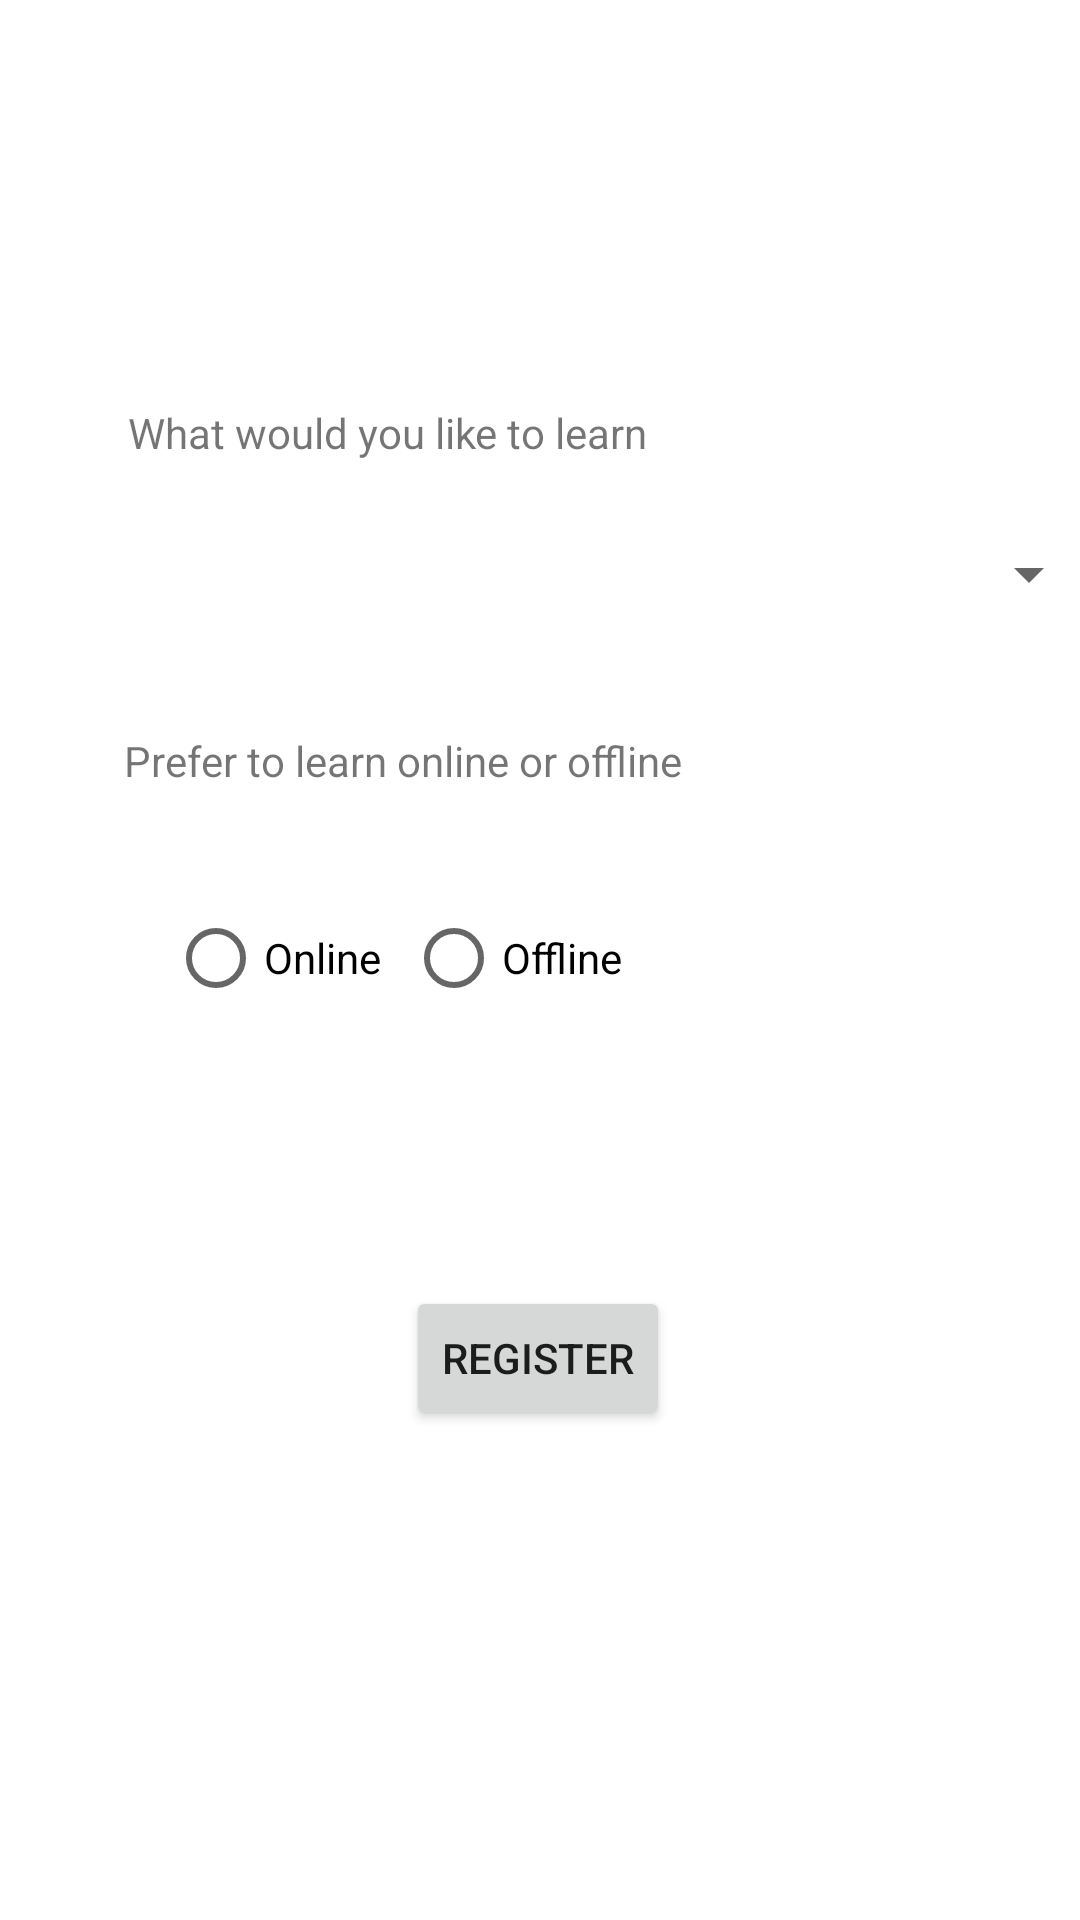

Android layout source for this screen:
<!-- AndroidManifest.xml: application theme Theme.Memulo -->
<!-- res/layout/activity_studentform.xml -->
<?xml version="1.0" encoding="utf-8"?>
<androidx.constraintlayout.widget.ConstraintLayout xmlns:android="http://schemas.android.com/apk/res/android"
    xmlns:app="http://schemas.android.com/apk/res-auto"
    xmlns:tools="http://schemas.android.com/tools"
    android:layout_width="match_parent"
    android:layout_height="match_parent"
    tools:context=".studentform">

    <RadioButton
        android:id="@+id/radioButton3"
        android:layout_width="wrap_content"
        android:layout_height="wrap_content"
        android:text="Online"
        app:layout_constraintBottom_toBottomOf="parent"
        app:layout_constraintEnd_toEndOf="parent"
        app:layout_constraintHorizontal_bias="0.194"
        app:layout_constraintStart_toStartOf="parent"
        app:layout_constraintTop_toTopOf="parent"
        app:layout_constraintVertical_bias="0.499" />

    <TextView
        android:id="@+id/textView11"
        android:layout_width="wrap_content"
        android:layout_height="wrap_content"
        android:text="Prefer to learn online or offline"
        app:layout_constraintBottom_toBottomOf="parent"
        app:layout_constraintEnd_toEndOf="parent"
        app:layout_constraintHorizontal_bias="0.237"
        app:layout_constraintStart_toStartOf="parent"
        app:layout_constraintTop_toTopOf="parent"
        app:layout_constraintVertical_bias="0.393" />

    <RadioButton
        android:id="@+id/radioButton4"
        android:layout_width="wrap_content"
        android:layout_height="wrap_content"
        android:text="Offline"
        app:layout_constraintBottom_toBottomOf="parent"
        app:layout_constraintEnd_toEndOf="parent"
        app:layout_constraintHorizontal_bias="0.47"
        app:layout_constraintStart_toStartOf="parent"
        app:layout_constraintTop_toTopOf="parent"
        app:layout_constraintVertical_bias="0.499" />

    <TextView
        android:id="@+id/textView7"
        android:layout_width="wrap_content"
        android:layout_height="wrap_content"
        android:text="What would you like to learn"
        app:layout_constraintBottom_toBottomOf="parent"
        app:layout_constraintEnd_toEndOf="parent"
        app:layout_constraintHorizontal_bias="0.228"
        app:layout_constraintStart_toStartOf="parent"
        app:layout_constraintTop_toTopOf="parent"
        app:layout_constraintVertical_bias="0.217" />

    <Spinner
        android:id="@+id/spinner"
        android:layout_width="315dp"
        android:layout_height="30dp"
        android:layout_marginStart="52dp"
        app:layout_constraintBottom_toBottomOf="parent"
        app:layout_constraintStart_toStartOf="parent"
        app:layout_constraintTop_toTopOf="parent"
        app:layout_constraintVertical_bias="0.289" />

    <Button
        android:id="@+id/rbutton"
        android:layout_width="wrap_content"
        android:layout_height="wrap_content"
        android:text="Register"
        app:layout_constraintBottom_toBottomOf="parent"
        app:layout_constraintEnd_toEndOf="parent"
        app:layout_constraintHorizontal_bias="0.498"
        app:layout_constraintStart_toStartOf="parent"
        app:layout_constraintTop_toTopOf="parent"
        app:layout_constraintVertical_bias="0.724" />
</androidx.constraintlayout.widget.ConstraintLayout>
<!-- resources referenced by this layout -->
<resources>
  <style name="Theme.Memulo" parent="Theme.MaterialComponents.DayNight.DarkActionBar">
          
          <item name="colorPrimary">@color/purple_500</item>
          <item name="colorPrimaryVariant">@color/purple_700</item>
          <item name="colorOnPrimary">@color/white</item>
          
          <item name="colorSecondary">@color/teal_200</item>
          <item name="colorSecondaryVariant">@color/teal_700</item>
          <item name="colorOnSecondary">@color/black</item>
          
          <item name="android:statusBarColor">?attr/colorPrimaryVariant</item>
          
      </style>
  <!-- not gathered from this repository: default colours our renderer supplied (Android Studio template values) -->
  <color name="purple_500">#FF6200EE</color>
  <color name="purple_700">#FF3700B3</color>
  <color name="teal_200">#FF03DAC5</color>
  <color name="teal_700">#FF018786</color>
  <color name="black">#FF000000</color>
  <color name="white">#FFFFFFFF</color>
</resources>
